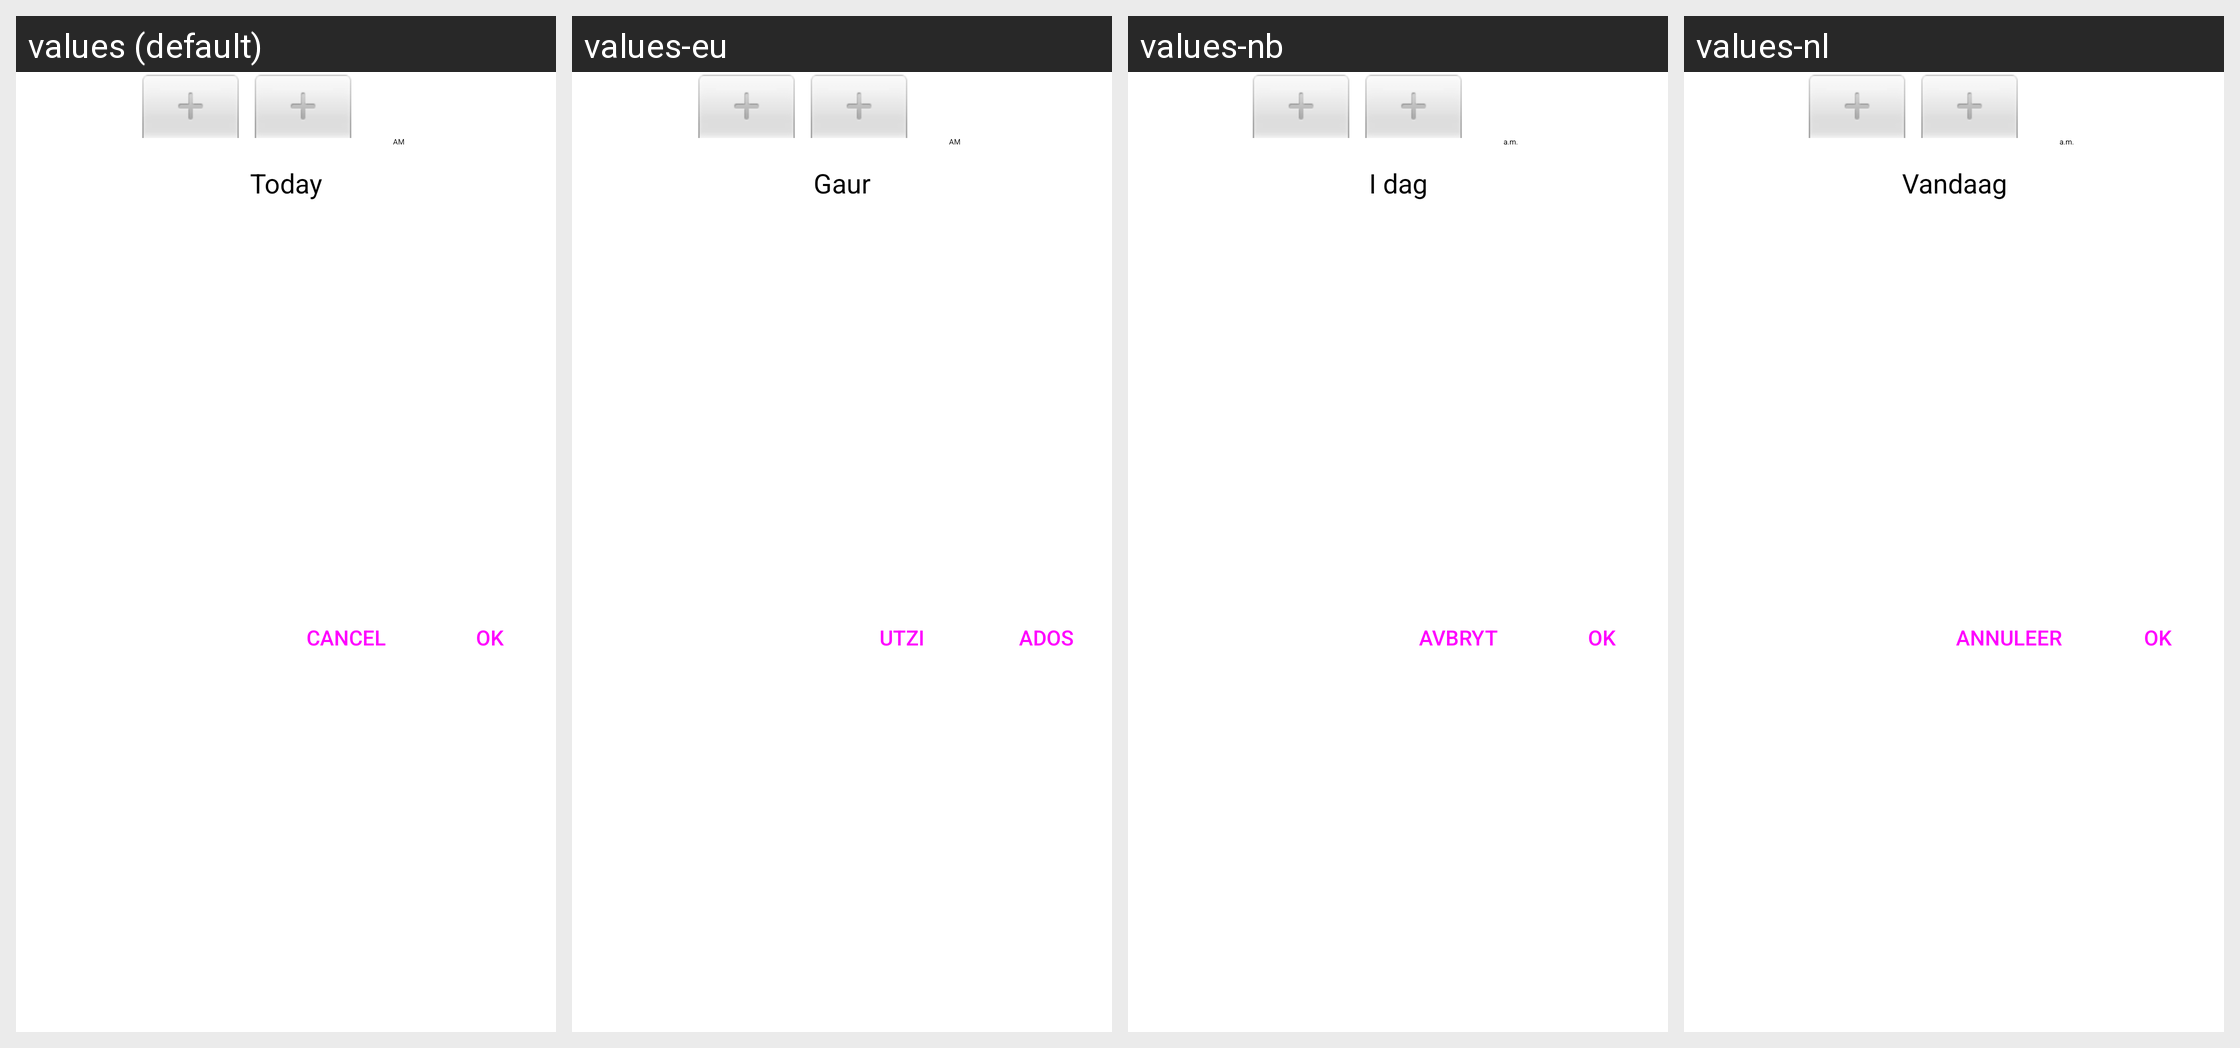

The same Android screen rendered under several of its app's locales, left to right. List the strings drawn on it with the default value and each locale's translation.
Android screen res/layout/fragment_time_date.xml rendered under 4 locales, left to right: values (default), values-eu, values-nb, values-nl. Device: Nexus 5 (rendered at 1080×1920; each locale shown at half size, 540×960, under a caption strip naming it); theme AppTheme.Light.
Other locales in the repository, not shown: values-ca, values-cs, values-de, values-eo, values-es, values-fr, values-hu, values-it, values-pl, values-pt-rBR, values-ta, values-tr.
Strings drawn on this screen, with the default value and each locale's value (text and hints the layout hard-codes, and strings that could not be matched under every locale, appear in the picture but are not listed):

today
  values: Today
  values-eu: Gaur
  values-nb: I dag
  values-nl: Vandaag

cancel
  values: Cancel
  values-eu: Utzi
  values-nb: Avbryt
  values-nl: Annuleer

ok
  values: OK
  values-eu: Ados
  values-nb: OK
  values-nl: OK
